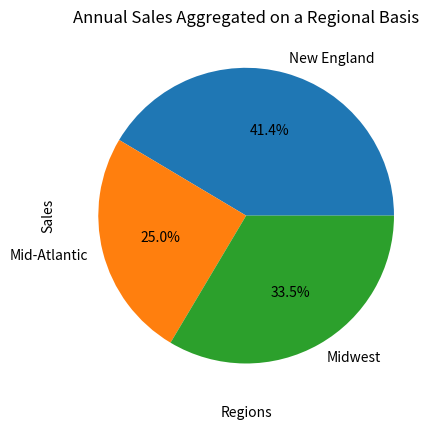
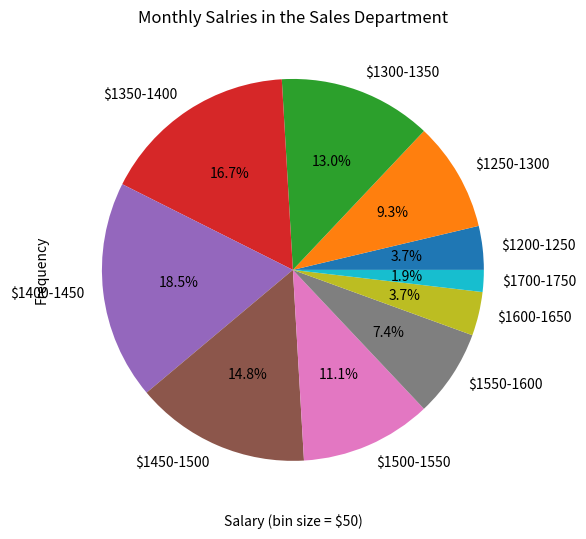

Recreate these plots in Python, in order.
from matplotlib import pyplot as plt

# plot the data on a line chart
days = ['2023-08-07','2023-08-08','2023-08-09','2023-08-10','2023-08-11']
prices = [250,245,240,245,240]
plt.plot(days,prices)
plt.title('NASDAQ:TSLA')
plt.xlabel('Date')
plt.ylabel('USD')
#plt.show()

# plot the data on a pie chart
regions = ['New England', 'Mid-Atlantic','Midwest']
sales = [882703, 532648,714406]
plt.pie(sales, labels=regions,autopct='%1.1f%%')
plt.title('Sales per Region')
#plt.show()

# plot the same data on a bar chart
regions = ['New England', 'Mid-Atlantic','Midwest']
sales = [882703, 532648,714406]
plt.bar(regions,sales)
plt.xlabel('Regions')
plt.ylabel('Sales')
plt.title('Annual Sales Aggregated on a Regional Basis')
#plt.show()

# create a figure and axe object(use subplot), and use them to manipulate visual view
import numpy as np
import matplotlib.ticker as ticker
# data to plot
salaries = [1215, 1221, 1263, 1267, 1271, 1274, 1275, 1318, 1320, 1324, 1324, 1326, 1337, 1346, 1354, 1355, 1364, 1367, 1372, 1375, 1376, 1378, 1378, 1410, 1415, 1415, 1418, 1420, 1422, 1426, 1430, 1434, 1437, 1451, 1454, 1467, 1470, 1473, 1477, 1479, 1480, 1514, 1516, 1522, 1529, 1544, 1547, 1554, 1562, 1584, 1595, 1616, 1626, 1717]
# preparing a histogram
fig, ax = plt.subplots()
fig.set_size_inches(8.6, 6.2)
ax.hist(salaries, bins=np.arange(1100, 1900, 50), edgecolor='black',linewidth=1.2)
formatter = ticker.FormatStrFormatter('$%1.0f')
ax.xaxis.set_major_formatter(formatter)
plt.title('Monthly Salaries in the Sales Department')
plt.xlabel('Salary (bin size = $50)')
plt.ylabel('Frequency')
# showing the histogram
#plt.show()

# making a pie chart by using subplot
count,labels = np.histogram(salaries, bins =np.arange(1100,1900,50))
# use histogram will return two Numpy arrays: count and labelss
# the count represents the nummber of employees with salaries in each interval [0,0,2,5...,0,0]
# the labels array contains the edges of the bin intervals [1100,1150,1200...,1850]
labels = ['$' +str(labels[i])+'-'+str(labels[i+1]) for i, _ in enumerate(labels[1:])]
non_zero_pos = [i for i, x in enumerate(count) if x != 0]
# to get rid of 0 inside the count array.
labels = [e for i,e in enumerate(labels) if i in non_zero_pos]
count = [e for i,e in enumerate(count) if i in non_zero_pos]
plt.pie(count,labels=labels,autopct='%1.1f%%')
plt.title('Monthly Salries in the Sales Department')
plt.show()
